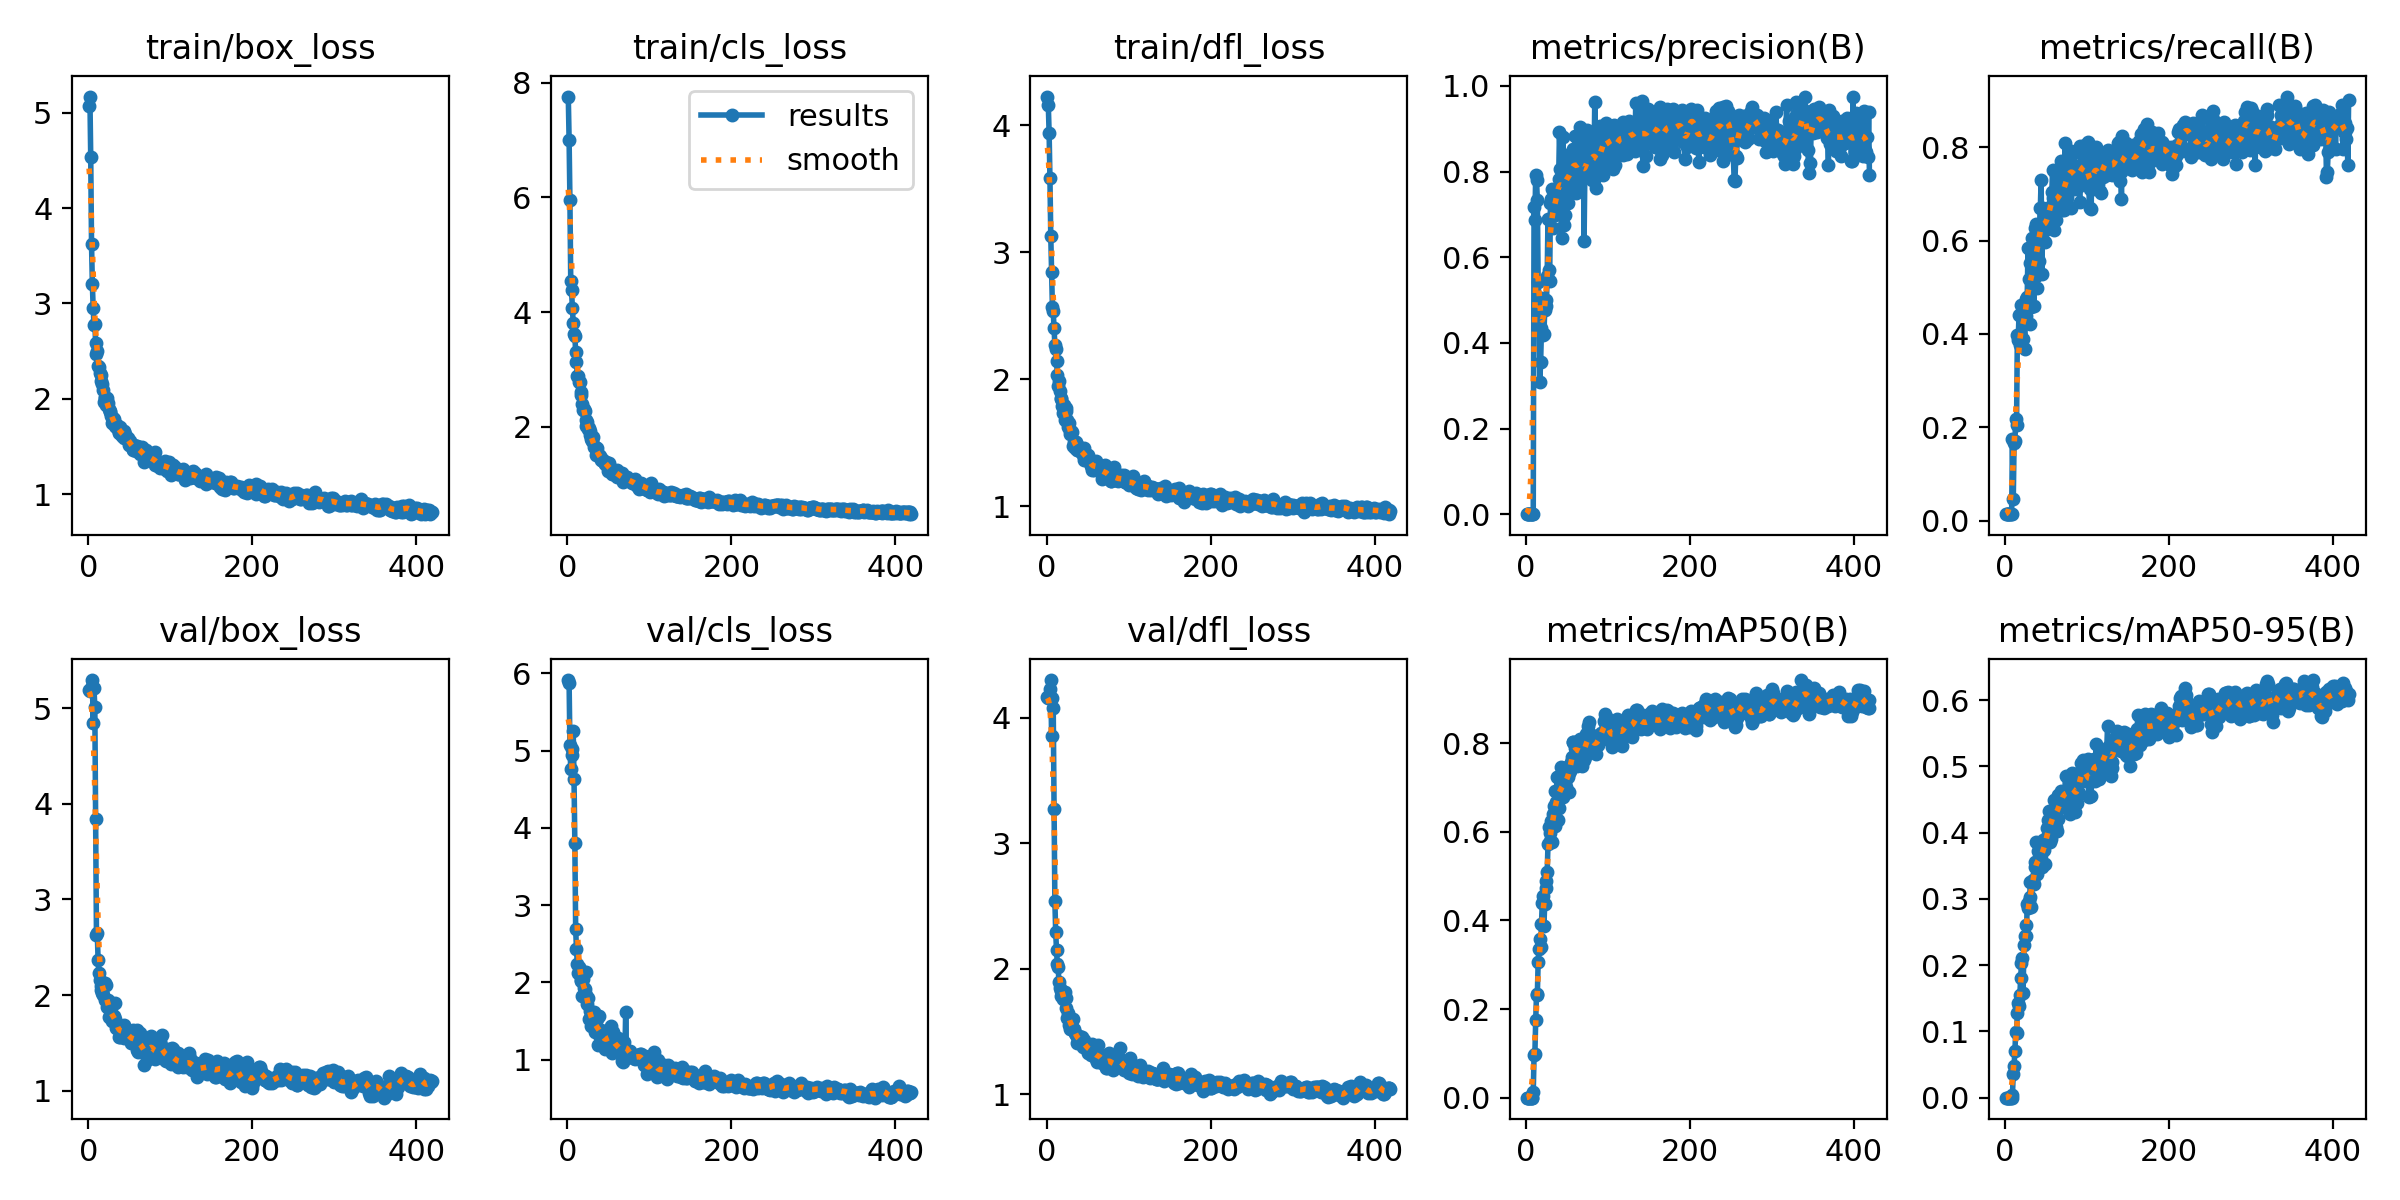

The data file committed next to this chart (first rows):
epoch, train/box_loss, train/cls_loss, train/dfl_loss, metrics/precision(B), metrics/recall(B), metrics/mAP50(B), metrics/mAP50-95(B), val/box_loss, val/cls_loss, val/dfl_loss, lr/pg0, lr/pg1, lr/pg2
1, 5.074, 7.76, 4.227, 0.00012, 0.01429, 7e-05, 1e-05, 5.192, 5.912, 4.162, 0.0001667, 0.0001667, 0.0001667
2, 5.169, 7.007, 4.162, 0.00012, 0.01429, 7e-05, 1e-05, 5.18, 5.878, 4.154, 0.0003441, 0.0003441, 0.0003441
3, 4.537, 5.962, 3.939, 0.00011, 0.01429, 6e-05, 1e-05, 5.185, 5.067, 4.165, 0.0005211, 0.0005211, 0.0005211
4, 3.618, 4.545, 3.586, 0.00011, 0.01429, 7e-05, 1e-05, 5.234, 4.757, 4.227, 0.0006978, 0.0006978, 0.0006978
5, 3.201, 4.38, 3.131, 0.00011, 0.01429, 6e-05, 1e-05, 5.292, 4.942, 4.299, 0.0008742, 0.0008742, 0.0008742
6, 2.947, 4.066, 2.848, 0.00011, 0.01429, 7e-05, 1e-05, 4.842, 5.014, 3.854, 0.00105, 0.00105, 0.00105
7, 2.773, 3.819, 2.569, 0.00011, 0.01429, 0.00013, 4e-05, 5.205, 5.255, 4.159, 0.001104, 0.001104, 0.001104
8, 2.787, 3.627, 2.535, 0.00012, 0.01429, 7e-05, 1e-05, 5.007, 4.628, 4.08, 0.001103, 0.001103, 0.001103
9, 2.587, 3.583, 2.401, 0.00137, 0.1749, 0.01202, 0.00428, 3.842, 3.806, 3.27, 0.001102, 0.001102, 0.001102
10, 2.467, 3.308, 2.273, 0.7173, 0.04586, 0.09533, 0.03632, 2.632, 2.692, 2.541, 0.001101, 0.001101, 0.001101
11, 2.497, 3.137, 2.239, 0.6859, 0.1662, 0.09935, 0.0485, 2.654, 2.428, 2.292, 0.0011, 0.0011, 0.0011
12, 2.349, 2.89, 2.146, 0.7924, 0.1699, 0.1746, 0.07085, 2.364, 2.244, 2.149, 0.001099, 0.001099, 0.001099
13, 2.33, 2.885, 2.035, 0.7804, 0.2188, 0.2339, 0.09893, 2.234, 2.124, 2.037, 0.001098, 0.001098, 0.001098
14, 2.267, 2.789, 1.95, 0.7345, 0.2053, 0.2318, 0.0982, 2.159, 2.195, 2.01, 0.001097, 0.001097, 0.001097
15, 2.249, 2.79, 1.988, 0.5427, 0.3971, 0.3071, 0.1279, 2.1, 2.179, 1.894, 0.001096, 0.001096, 0.001096
16, 2.191, 2.601, 1.91, 0.4992, 0.3863, 0.3356, 0.1423, 2.059, 2.026, 1.846, 0.001094, 0.001094, 0.001094
17, 2.15, 2.548, 1.85, 0.3096, 0.44, 0.3571, 0.1387, 2.025, 2.018, 1.818, 0.001093, 0.001093, 0.001093
18, 2.09, 2.396, 1.844, 0.3547, 0.3773, 0.3392, 0.1549, 2, 1.818, 1.784, 0.001092, 0.001092, 0.001092
19, 1.964, 2.291, 1.786, 0.4346, 0.4626, 0.3915, 0.1807, 2.103, 2.039, 1.807, 0.001091, 0.001091, 0.001091
20, 2.006, 2.309, 1.734, 0.5058, 0.3927, 0.4396, 0.2036, 1.954, 1.921, 1.756, 0.00109, 0.00109, 0.00109
21, 2.022, 2.271, 1.8, 0.4188, 0.4445, 0.4548, 0.2115, 2.128, 1.91, 1.79, 0.001089, 0.001089, 0.001089
22, 1.94, 2.127, 1.683, 0.4199, 0.3896, 0.3876, 0.1587, 2.104, 2.133, 1.812, 0.001088, 0.001088, 0.001088
23, 2.009, 2.008, 1.773, 0.4761, 0.4309, 0.4373, 0.2305, 1.879, 1.842, 1.767, 0.001087, 0.001087, 0.001087
24, 1.959, 2.083, 1.754, 0.4993, 0.3688, 0.4741, 0.2446, 1.948, 1.722, 1.683, 0.001086, 0.001086, 0.001086
25, 1.897, 1.955, 1.677, 0.4868, 0.4746, 0.4894, 0.2599, 1.77, 1.803, 1.606, 0.001085, 0.001085, 0.001085
26, 1.867, 1.983, 1.627, 0.5569, 0.4376, 0.5097, 0.2445, 1.844, 1.529, 1.645, 0.001084, 0.001084, 0.001084
27, 1.865, 1.933, 1.655, 0.6891, 0.48, 0.5712, 0.2917, 1.782, 1.634, 1.55, 0.001082, 0.001082, 0.001082
28, 1.816, 1.86, 1.591, 0.5697, 0.585, 0.6111, 0.2869, 1.863, 1.537, 1.587, 0.001081, 0.001081, 0.001081
29, 1.747, 1.779, 1.566, 0.545, 0.5186, 0.5965, 0.2964, 1.728, 1.44, 1.515, 0.00108, 0.00108, 0.00108
30, 1.8, 1.748, 1.594, 0.7279, 0.4206, 0.5796, 0.3035, 1.764, 1.557, 1.576, 0.001079, 0.001079, 0.001079
31, 1.784, 1.823, 1.584, 0.737, 0.5512, 0.624, 0.3257, 1.779, 1.464, 1.514, 0.001078, 0.001078, 0.001078
32, 1.74, 1.655, 1.472, 0.7593, 0.4588, 0.5773, 0.2871, 1.919, 1.611, 1.594, 0.001077, 0.001077, 0.001077
33, 1.719, 1.648, 1.504, 0.6688, 0.6062, 0.6409, 0.3251, 1.75, 1.416, 1.516, 0.001076, 0.001076, 0.001076
34, 1.705, 1.642, 1.506, 0.7255, 0.546, 0.6588, 0.3293, 1.661, 1.362, 1.489, 0.001075, 0.001075, 0.001075
35, 1.73, 1.515, 1.458, 0.6988, 0.4607, 0.6131, 0.3225, 1.668, 1.556, 1.486, 0.001074, 0.001074, 0.001074
36, 1.707, 1.633, 1.506, 0.7225, 0.6274, 0.692, 0.3475, 1.659, 1.531, 1.472, 0.001073, 0.001073, 0.001073
37, 1.646, 1.51, 1.439, 0.7556, 0.5222, 0.6666, 0.3564, 1.565, 1.184, 1.404, 0.001071, 0.001071, 0.001071
38, 1.654, 1.51, 1.447, 0.7022, 0.635, 0.7238, 0.3852, 1.64, 1.318, 1.438, 0.00107, 0.00107, 0.00107
39, 1.699, 1.488, 1.47, 0.7326, 0.4978, 0.6263, 0.3382, 1.561, 1.563, 1.411, 0.001069, 0.001069, 0.001069
40, 1.626, 1.494, 1.45, 0.7833, 0.6075, 0.7259, 0.3725, 1.651, 1.347, 1.462, 0.001068, 0.001068, 0.001068
41, 1.605, 1.413, 1.433, 0.8928, 0.5566, 0.6535, 0.3539, 1.665, 1.385, 1.438, 0.001067, 0.001067, 0.001067
42, 1.647, 1.445, 1.456, 0.8051, 0.6304, 0.677, 0.349, 1.618, 1.307, 1.443, 0.001066, 0.001066, 0.001066
43, 1.658, 1.396, 1.423, 0.725, 0.6688, 0.7468, 0.3582, 1.688, 1.348, 1.457, 0.001065, 0.001065, 0.001065
44, 1.589, 1.399, 1.407, 0.6451, 0.73, 0.7103, 0.3749, 1.552, 1.183, 1.374, 0.001064, 0.001064, 0.001064
45, 1.632, 1.395, 1.462, 0.8818, 0.5289, 0.6779, 0.3482, 1.61, 1.275, 1.433, 0.001063, 0.001063, 0.001063
46, 1.59, 1.35, 1.366, 0.6763, 0.6706, 0.709, 0.3896, 1.59, 1.133, 1.381, 0.001061, 0.001061, 0.001061
47, 1.591, 1.388, 1.384, 0.8281, 0.6208, 0.7223, 0.3811, 1.606, 1.296, 1.387, 0.00106, 0.00106, 0.00106
48, 1.591, 1.343, 1.399, 0.6994, 0.6543, 0.6905, 0.3745, 1.623, 1.268, 1.401, 0.001059, 0.001059, 0.001059
49, 1.569, 1.333, 1.404, 0.8351, 0.5962, 0.7019, 0.353, 1.613, 1.304, 1.379, 0.001058, 0.001058, 0.001058
50, 1.518, 1.238, 1.36, 0.8377, 0.6506, 0.7457, 0.3914, 1.573, 1.224, 1.371, 0.001057, 0.001057, 0.001057
51, 1.562, 1.361, 1.404, 0.7279, 0.652, 0.7231, 0.4068, 1.539, 1.298, 1.328, 0.001056, 0.001056, 0.001056
52, 1.524, 1.27, 1.354, 0.8156, 0.642, 0.7333, 0.4197, 1.504, 1.388, 1.356, 0.001055, 0.001055, 0.001055
53, 1.511, 1.243, 1.363, 0.771, 0.6375, 0.6895, 0.3991, 1.538, 1.436, 1.374, 0.001054, 0.001054, 0.001054
54, 1.47, 1.181, 1.314, 0.7591, 0.6667, 0.7361, 0.433, 1.5, 1.08, 1.309, 0.001053, 0.001053, 0.001053
55, 1.458, 1.169, 1.287, 0.823, 0.6608, 0.7562, 0.3853, 1.637, 1.362, 1.399, 0.001052, 0.001052, 0.001052
56, 1.514, 1.235, 1.329, 0.7867, 0.6738, 0.7689, 0.3906, 1.55, 1.207, 1.335, 0.001051, 0.001051, 0.001051
57, 1.487, 1.244, 1.32, 0.8518, 0.7037, 0.8017, 0.4322, 1.516, 1.303, 1.324, 0.001049, 0.001049, 0.001049
58, 1.449, 1.203, 1.283, 0.8029, 0.7516, 0.8032, 0.4282, 1.546, 1.124, 1.326, 0.001048, 0.001048, 0.001048
59, 1.49, 1.221, 1.31, 0.8249, 0.6907, 0.7999, 0.4345, 1.642, 1.151, 1.353, 0.001047, 0.001047, 0.001047
60, 1.501, 1.241, 1.359, 0.8826, 0.6232, 0.7882, 0.449, 1.427, 1.197, 1.277, 0.001046, 0.001046, 0.001046
... 359 more rows
